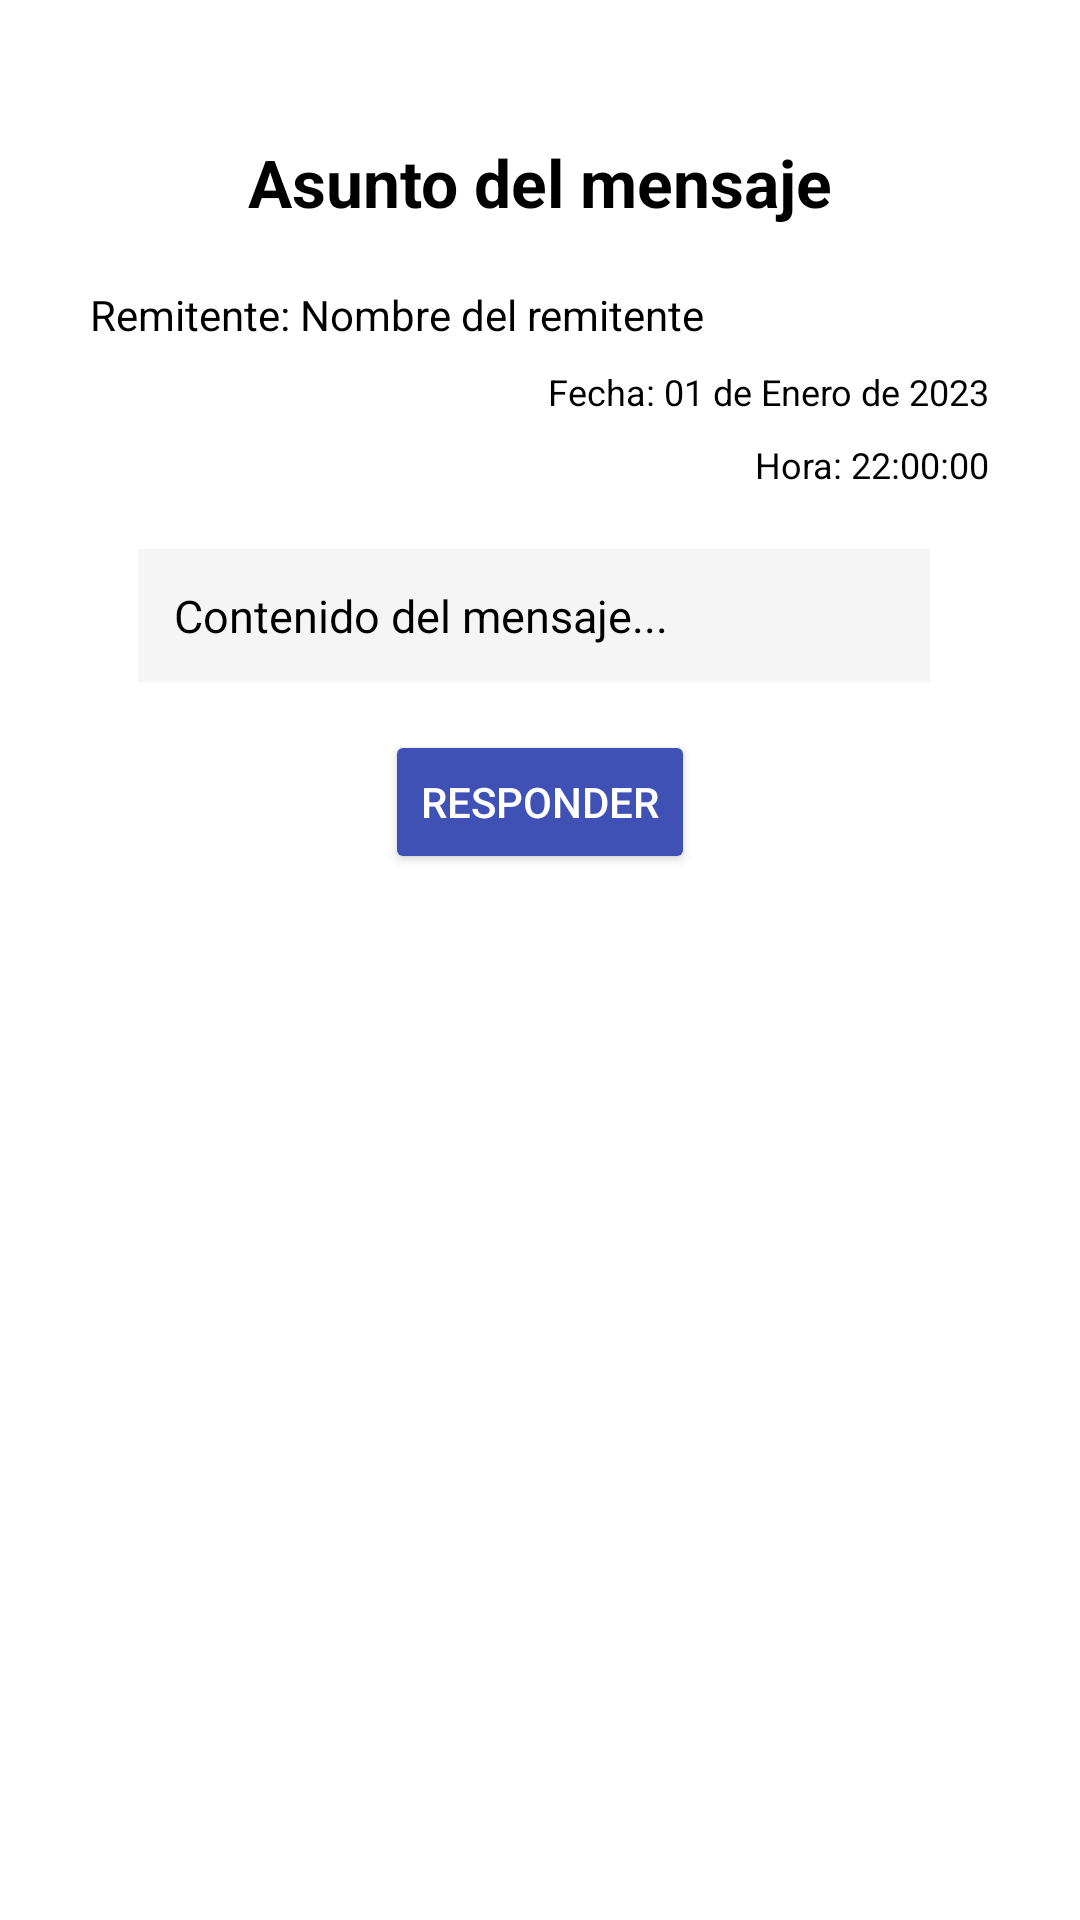

The Android layout XML behind this screen, and the referenced resources:
<!-- AndroidManifest.xml: application theme Theme.AspApp -->
<!-- res/layout/activity_mensaje_entrada.xml -->
<?xml version="1.0" encoding="utf-8"?>
<RelativeLayout
    xmlns:android="http://schemas.android.com/apk/res/android"
    xmlns:app="http://schemas.android.com/apk/res-auto"
    xmlns:tools="http://schemas.android.com/tools"
    android:layout_width="match_parent"
    android:layout_height="match_parent"
    android:padding="30dp"
    android:background="@color/white"
    tools:context=".secciones.panel.mensajeria.MensajeEntrada">

    
    <TextView
        android:id="@+id/textViewAsunto"
        android:layout_width="match_parent"
        android:layout_height="wrap_content"
        android:text="Asunto del mensaje"
        android:gravity="center_horizontal"
        android:textColor="@color/black"
        android:textSize="22sp"
        android:textStyle="bold"
        android:layout_centerHorizontal="true"
        android:layout_marginTop="16dp" />

    
    <TextView
        android:id="@+id/textViewRemitente"
        android:layout_width="wrap_content"
        android:layout_height="wrap_content"
        android:layout_below="@id/textViewAsunto"
        android:layout_alignParentStart="true"
        android:layout_marginTop="20dp"
        android:text="Remitente: Nombre del remitente"
        android:textColor="@color/black"
        android:textSize="14sp" />

    
    <TextView
        android:id="@+id/textViewFecha"
        android:layout_width="wrap_content"
        android:layout_height="wrap_content"
        android:layout_below="@id/textViewRemitente"
        android:layout_alignParentEnd="true"
        android:layout_marginTop="8dp"
        android:text="Fecha: 01 de Enero de 2023"
        android:textColor="@color/black"
        android:textSize="12sp" />

    <TextView
        android:id="@+id/textViewHora"
        android:layout_width="wrap_content"
        android:layout_height="wrap_content"
        android:layout_below="@id/textViewFecha"
        android:layout_alignParentEnd="true"
        android:layout_marginTop="8dp"
        android:text="Hora: 22:00:00"
        android:textColor="@color/black"
        android:textSize="12sp" />

    
    <TextView
        android:background="@color/gris"
        android:id="@+id/textViewContenido"
        android:layout_width="match_parent"
        android:padding="12dp"
        android:layout_height="wrap_content"
        android:text="Contenido del mensaje..."
        android:textColor="@color/black"
        android:textSize="15sp"
        android:layout_below="@id/textViewHora"
        android:layout_marginTop="20dp"
        android:layout_marginStart="16dp"
        android:layout_marginEnd="20dp" />

    
    <Button
        android:id="@+id/buttonResponder"
        android:layout_width="wrap_content"
        android:layout_height="wrap_content"
        android:text="Responder"
        android:textColor="@color/white"
        android:backgroundTint="#3F51B5"
        android:layout_below="@id/textViewContenido"
        android:layout_centerHorizontal="true"
        android:layout_marginTop="16dp" />

</RelativeLayout>
<!-- resources referenced by this layout -->
<resources>
  <color name="black">#FF000000</color>
  <color name="gris">#F5F5F5</color>
  <color name="white">#FFFFFFFF</color>
  <style name="Theme.AspApp" parent="Base.Theme.AspApp" />
  <style name="Base.Theme.AspApp" parent="Theme.Material3.DayNight.NoActionBar">
          
          
      </style>
</resources>
